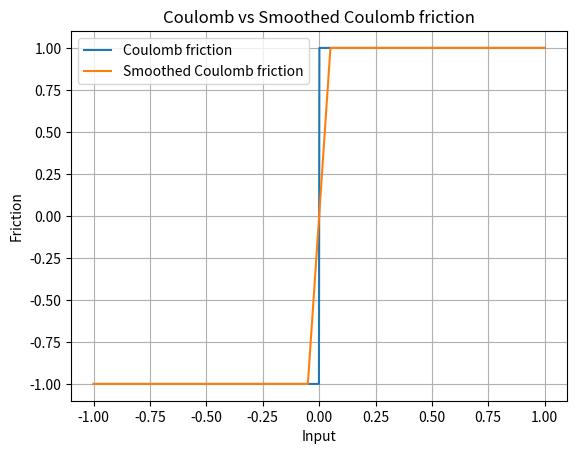

This chart was generated by the following Python code:
import numpy as np
import matplotlib.pyplot as plt


def coulomb_friction(x):
    return -1 if x < 0 else 1


def smoothed_coulomb_friction(x, t):
    assert t > 0
    return -1 if x < -t / 2 else 1 if x > t / 2 else 2 * x / t


def visualize_coulomb(t):
    x = np.linspace(-1, 1, 1000)
    y1 = np.array([coulomb_friction(l) for l in x])
    y2 = np.array([smoothed_coulomb_friction(l, t) for l in x])

    plt.plot(x, y1, label="Coulomb friction")
    plt.plot(x, y2, label="Smoothed Coulomb friction")

    plt.legend()
    plt.xlabel("Input")
    plt.ylabel("Friction")
    plt.title("Coulomb vs Smoothed Coulomb friction")
    plt.grid(True)
    plt.show()


def visualize_coulomb_derivatives(t):
    x = np.linspace(-1, 1, 1000)
    y1 = np.array(
        [
            zo_gradient(
                coulomb_friction, l, gaussian_sampler_factory, gaussian_grad_logp
            )
            for l in x
        ]
    )
    plt.plot(x, y1)
    plt.show


def gaussian_sampler_factory(sigma, d):
    def sampler(M, rng):
        return rng.normal(scale=sigma, size=(M, d))

    return sampler


def gaussian_grad_logp(omegas, sigma):
    return -omegas / (sigma**2)


def zo_gradient(f, x, sample_omega, grad_log_p, M=1000, rng=None):
    if rng is None:
        rng = np.random.default_rng()
    omegas = sample_omega(M, rng)
    xs = x.reshape(1, -1) + omegas
    f_vals = np.array([f(xi) for xi in xs])
    glp = grad_log_p(omegas)
    integrand = -(f_vals[:, None] * glp)
    return integrand.mean(axis=0)


def FoGB():
    pass


visualize_coulomb(0.1)
